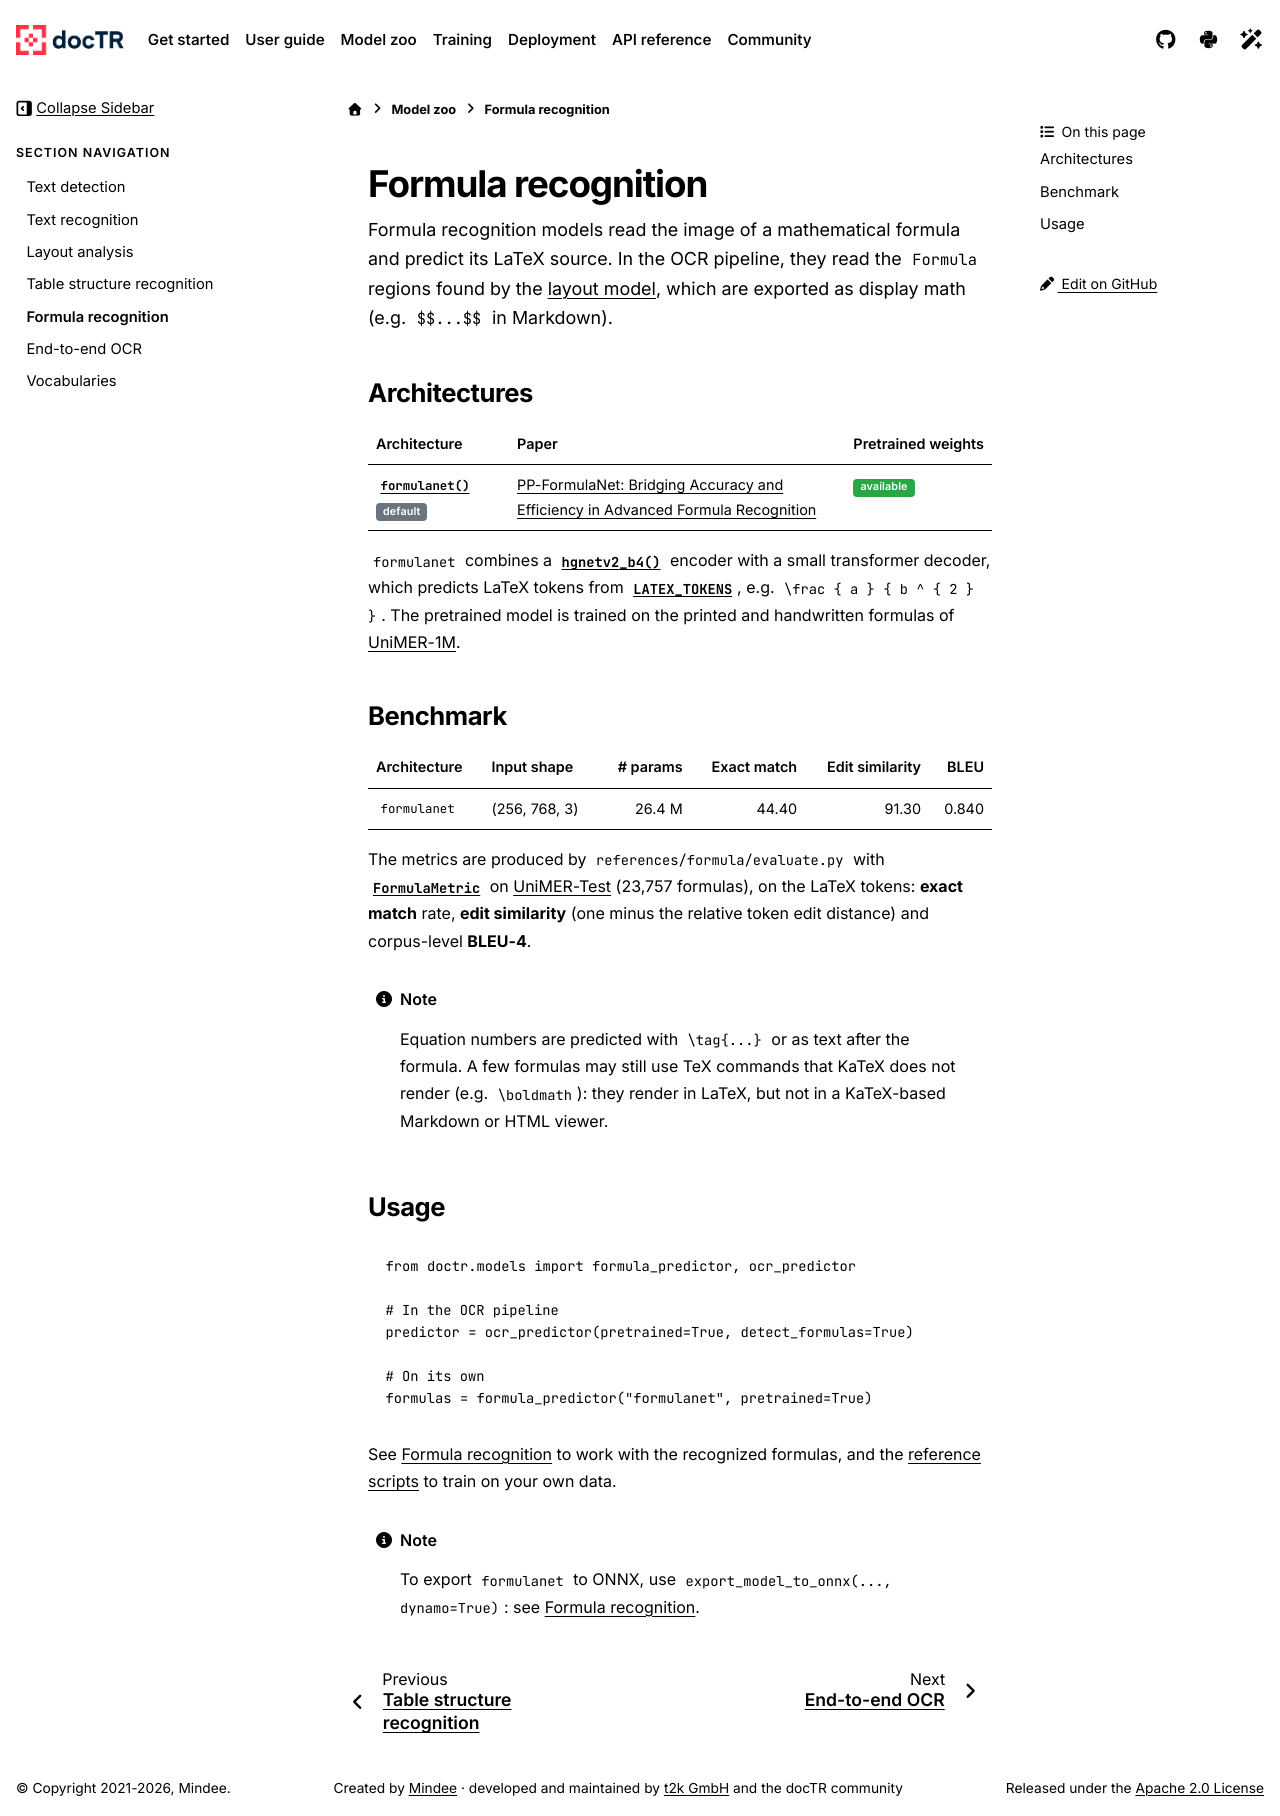

repository: mindee/doctr · page: models/formula.html · generator: sphinx

# Formula recognition

Formula recognition models read the image of a mathematical formula and predict its LaTeX source. In the OCR
pipeline, they read the `Formula` regions found by the [layout model](layout.md), which are exported as display math
(e.g. `$$...$$` in Markdown).

## Architectures

| Architecture | Paper | Pretrained weights |
| --- | --- | --- |
| {func}`~doctr.models.formula.formulanet` {bdg-secondary}`default` | [PP-FormulaNet: Bridging Accuracy and Efficiency in Advanced Formula Recognition](https://arxiv.org/abs/2503.18382) | {bdg-success}`available` |

`formulanet` combines a {func}`~doctr.models.classification.hgnetv2_b4` encoder with a small transformer decoder,
which predicts LaTeX tokens from {data}`~doctr.datasets.LATEX_TOKENS`, e.g. `\frac { a } { b ^ { 2 } }`. The
pretrained model is trained on the printed and handwritten formulas of
[UniMER-1M](https://huggingface.co/datasets/wanderkid/UniMER_Dataset).

## Benchmark

| Architecture | Input shape | # params | Exact match | Edit similarity | BLEU |
| --- | --- | ---: | ---: | ---: | ---: |
| `formulanet` | (256, 768, 3) | 26.4 M | 44.40 | 91.30 | 0.840 |

The metrics are produced by `references/formula/evaluate.py` with {class}`~doctr.utils.metrics.FormulaMetric` on
[UniMER-Test](https://huggingface.co/datasets/wanderkid/UniMER_Dataset) (23,757 formulas), on the LaTeX tokens:
**exact match** rate, **edit similarity** (one minus the relative token edit distance) and corpus-level **BLEU-4**.

:::{note}
Equation numbers are predicted with `\tag{...}` or as text after the formula. A few formulas may still use TeX commands that KaTeX does not render
(e.g. `\boldmath`): they render in LaTeX, but not in a KaTeX-based Markdown or HTML viewer.
:::

## Usage

```python
from doctr.models import formula_predictor, ocr_predictor

# In the OCR pipeline
predictor = ocr_predictor(pretrained=True, detect_formulas=True)

# On its own
formulas = formula_predictor("formulanet", pretrained=True)
```

See [](../user_guide/layout_and_tables.md#formula-recognition) to work with the recognized formulas, and the
[reference scripts](https://github.com/mindee/doctr/tree/main/references/formula#readme) to train on your own data.

:::{note}
To export `formulanet` to ONNX, use `export_model_to_onnx(..., dynamo=True)`: see
[](../deployment/onnx.md#formula-recognition).
:::
